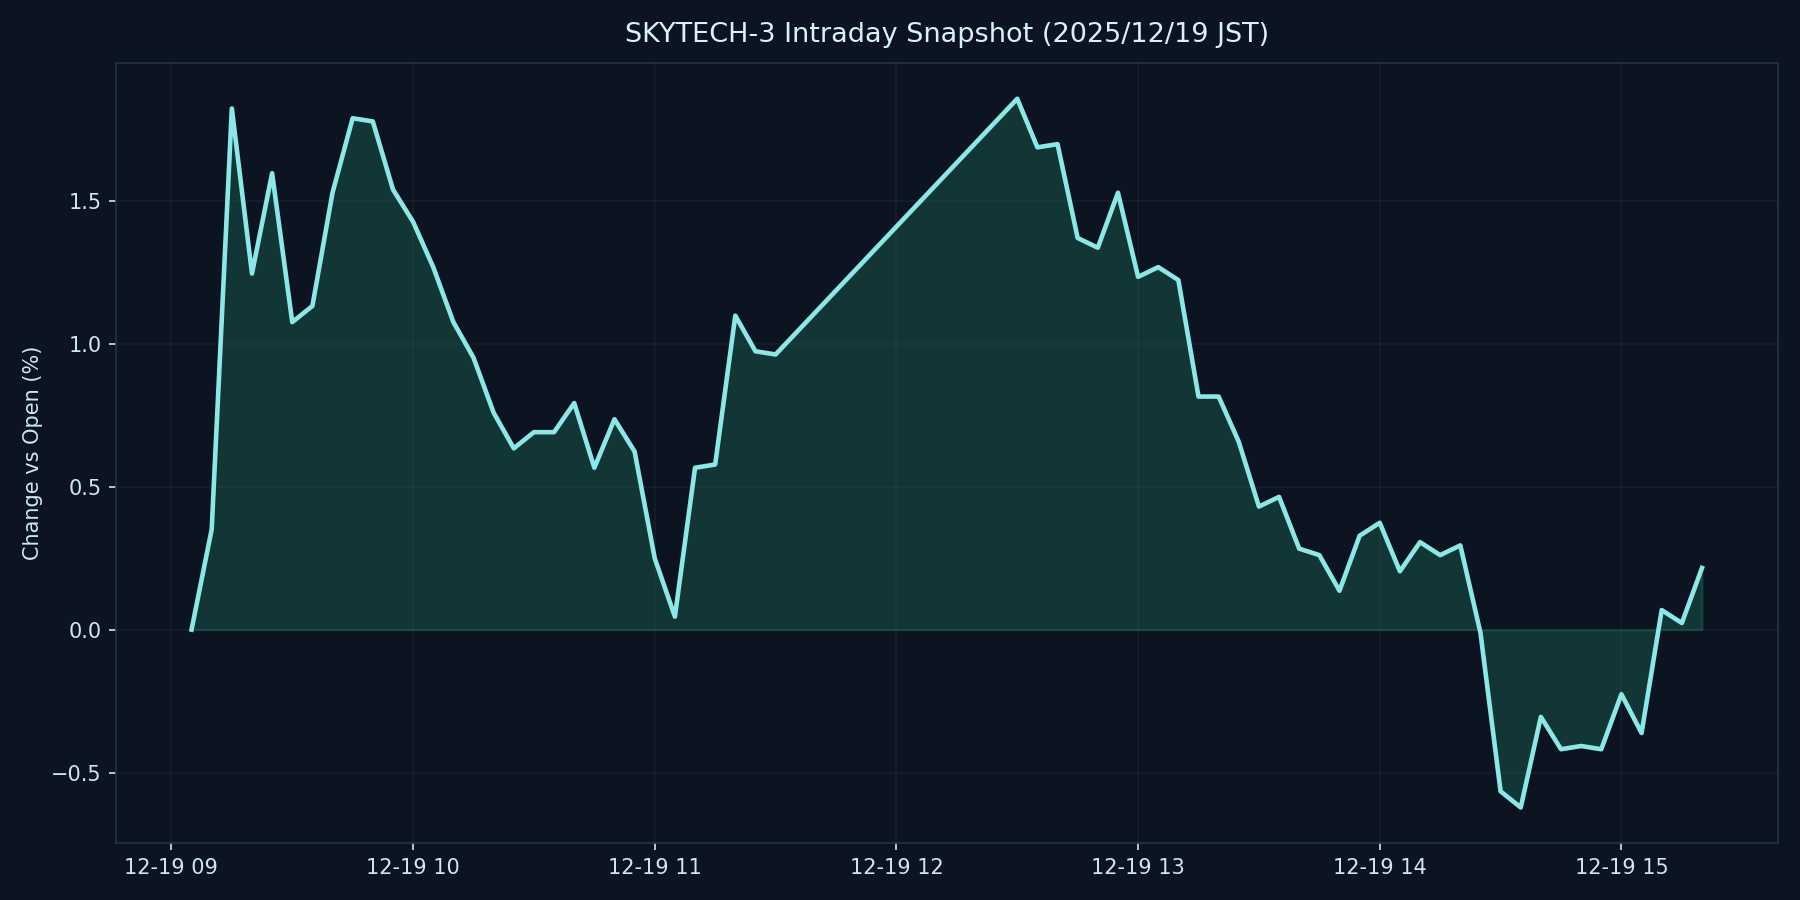

Values plotted in this chart, from the file beside it:
datetime_jst, pct
2025-12-19 09:05:00+09:00, 0.000000
2025-12-19 09:10:00+09:00, 0.351
2025-12-19 09:15:00+09:00, 1.823
2025-12-19 09:20:00+09:00, 1.245
2025-12-19 09:25:00+09:00, 1.596
2025-12-19 09:30:00+09:00, 1.075
2025-12-19 09:35:00+09:00, 1.132
2025-12-19 09:40:00+09:00, 1.528
2025-12-19 09:45:00+09:00, 1.789
2025-12-19 09:50:00+09:00, 1.777
2025-12-19 09:55:00+09:00, 1.54
2025-12-19 10:00:00+09:00, 1.426
2025-12-19 10:05:00+09:00, 1.268
2025-12-19 10:10:00+09:00, 1.076
2025-12-19 10:15:00+09:00, 0.9511
2025-12-19 10:20:00+09:00, 0.7587
2025-12-19 10:25:00+09:00, 0.6341
2025-12-19 10:30:00+09:00, 0.6906
2025-12-19 10:35:00+09:00, 0.6906
2025-12-19 10:40:00+09:00, 0.7925
2025-12-19 10:45:00+09:00, 0.5662
2025-12-19 10:50:00+09:00, 0.7359
2025-12-19 10:55:00+09:00, 0.6228
2025-12-19 11:00:00+09:00, 0.2492
2025-12-19 11:05:00+09:00, 0.0455
2025-12-19 11:10:00+09:00, 0.5662
2025-12-19 11:15:00+09:00, 0.5775
2025-12-19 11:20:00+09:00, 1.098
2025-12-19 11:25:00+09:00, 0.9736
2025-12-19 11:30:00+09:00, 0.9624
2025-12-19 12:30:00+09:00, 1.857
2025-12-19 12:35:00+09:00, 1.687
2025-12-19 12:40:00+09:00, 1.698
2025-12-19 12:45:00+09:00, 1.37
2025-12-19 12:50:00+09:00, 1.336
2025-12-19 12:55:00+09:00, 1.528
2025-12-19 13:00:00+09:00, 1.234
2025-12-19 13:05:00+09:00, 1.268
2025-12-19 13:10:00+09:00, 1.223
2025-12-19 13:15:00+09:00, 0.8152
2025-12-19 13:20:00+09:00, 0.8152
2025-12-19 13:25:00+09:00, 0.6568
2025-12-19 13:30:00+09:00, 0.4304
2025-12-19 13:35:00+09:00, 0.4644
2025-12-19 13:40:00+09:00, 0.2832
2025-12-19 13:45:00+09:00, 0.2607
2025-12-19 13:50:00+09:00, 0.1361
2025-12-19 13:55:00+09:00, 0.3285
2025-12-19 14:00:00+09:00, 0.3738
2025-12-19 14:05:00+09:00, 0.2041
2025-12-19 14:10:00+09:00, 0.306
2025-12-19 14:15:00+09:00, 0.2607
2025-12-19 14:20:00+09:00, 0.2947
2025-12-19 14:25:00+09:00, -0.01086
2025-12-19 14:30:00+09:00, -0.5654
2025-12-19 14:35:00+09:00, -0.622
2025-12-19 14:40:00+09:00, -0.3051
2025-12-19 14:45:00+09:00, -0.4183
2025-12-19 14:50:00+09:00, -0.407
2025-12-19 14:55:00+09:00, -0.4183
... 5 more rows
